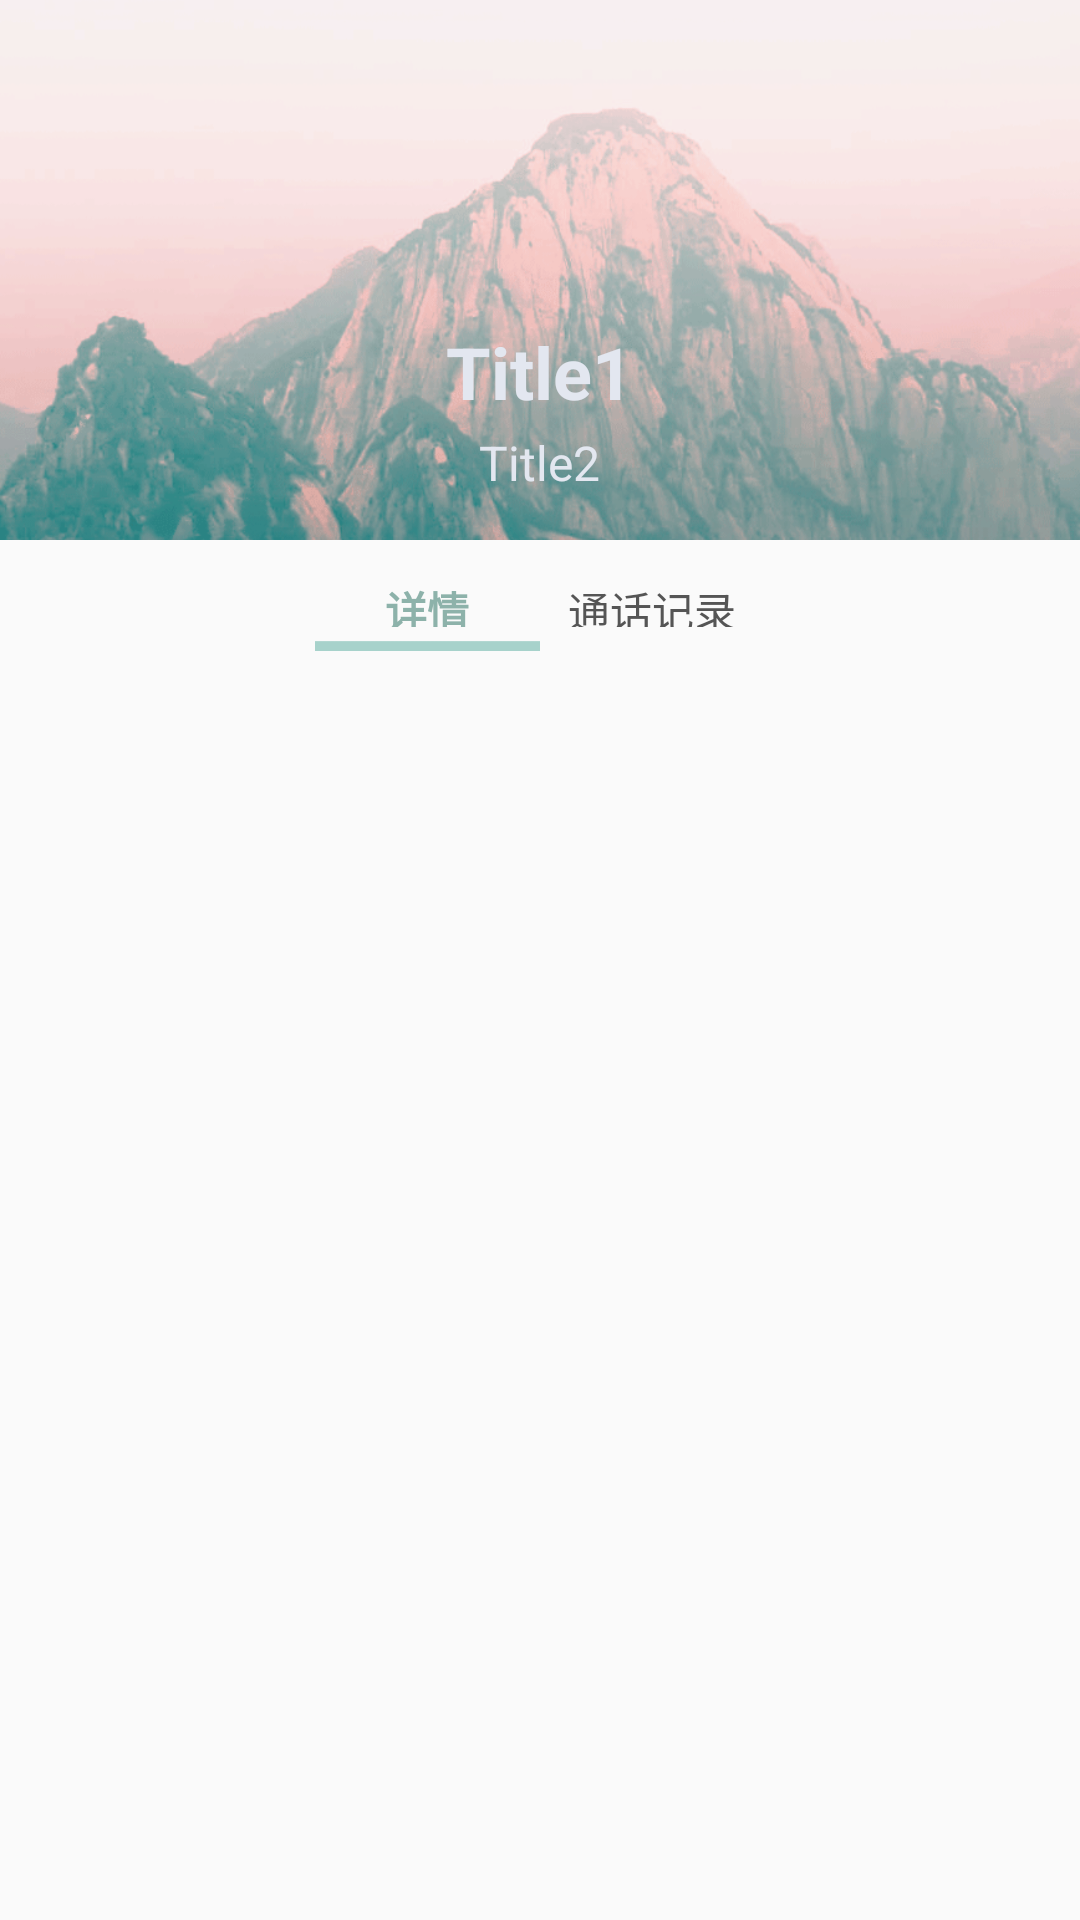

Here is an Android app screen rendered from its layout file. Give the layout XML and the strings, colors and styles it references.
<!-- AndroidManifest.xml: application theme AppToolbarTheme -->
<!-- res/layout/activity_contact_info.xml -->
<?xml version="1.0" encoding="utf-8"?>
<RelativeLayout xmlns:android="http://schemas.android.com/apk/res/android"
    xmlns:app="http://schemas.android.com/apk/res-auto"
    android:orientation="vertical" android:layout_width="match_parent"
    android:layout_height="match_parent">


    <FrameLayout
        android:layout_width="wrap_content"
        android:layout_height="wrap_content"
        android:id="@+id/frameLayout">


        <ImageView
            android:layout_width="wrap_content"
            android:layout_height="180dp"
            app:srcCompat="@drawable/bg_default"
            android:id="@+id/image_bg"
            android:scaleType="centerCrop"
            android:layout_alignParentTop="true"
            android:layout_alignParentLeft="true"
            android:layout_alignParentStart="true" />

        <TextView
            android:text="Title1"
            android:layout_width="wrap_content"
            android:layout_height="wrap_content"
            android:layout_gravity="center|bottom"
            android:textSize="24dp"
            android:paddingBottom="40dp"
            android:textColor="@color/colorPrimary"
            android:textStyle="bold"
            android:id="@+id/title1" />
        <TextView
            android:text="Title2"
            android:layout_width="wrap_content"
            android:layout_height="wrap_content"
            android:layout_gravity="center|bottom"
            android:paddingBottom="15dp"
            android:textSize="16dp"
            android:textColor="@color/colorPrimary"
            android:textStyle="normal"
            android:id="@+id/title2" />

        <android.support.v7.widget.Toolbar
            android:id="@+id/toolbar"
            android:layout_height="wrap_content"
            android:layout_width="match_parent"
            android:minHeight="?attr/actionBarSize"
            android:background="#0000"
            app:theme="@style/ToolBarTheme"
            app:popupTheme="@style/OverflowMenu"
            app:titleTextAppearance="@style/Toolbar.TitleText"
            android:weightSum="1">
        </android.support.v7.widget.Toolbar>

    </FrameLayout>

    <LinearLayout
        android:orientation="horizontal"
        android:layout_width="wrap_content"
        android:layout_height="wrap_content"
        android:layout_below="@+id/frameLayout"
        android:layout_centerHorizontal="true"
        android:padding="5dp"
        android:id="@+id/linearLayout">

        <TextView
            android:text="详情"
            android:textColor="@color/green"
            android:textStyle="bold"
            android:id="@+id/detail"
            android:padding="8dp"
            android:textAlignment="center"
            android:background="@drawable/bg_switch"
            android:layout_width="75dp"
            android:layout_height="32dp"
            android:clickable="true"/>

        <TextView
            android:text="通话记录"
            android:id="@+id/log"
            android:padding="8dp"
            android:textColor="@color/colorText"
            android:textAlignment="center"
            android:background="#0000"
            android:layout_width="75dp"
            android:layout_height="32dp"
            android:clickable="true"/>

    </LinearLayout>

    <ListView
        android:id="@+id/info_list"
        android:layout_width="match_parent"
        android:layout_height="match_parent"
        android:layout_alignParentLeft="true"
        android:layout_alignParentStart="true"
        android:divider="#0000"
        android:layout_below="@+id/linearLayout" />


</RelativeLayout>
<!-- resources referenced by this layout -->
<resources>
  <color name="colorPrimary">#E3E7F0</color>
  <color name="colorText">#555</color>
  <color name="green">#8DB2AA</color>
  <!-- drawable bg_default: png bitmap (drawable, 172186 bytes) -->
  <!-- drawable bg_switch: png bitmap (drawable, 1219 bytes) -->
  <style name="OverflowMenu" parent="Widget.AppCompat.PopupMenu.Overflow">
          <item name="overlapAnchor">false</item>  
          <item name="android:dropDownVerticalOffset">4dp</item>
          <item name="android:layout_marginRight">4dp</item>
          <item name="android:popupBackground">@color/white</item> 
      </style>
  <style name="ToolBarTheme" parent="Theme.AppCompat.Light.NoActionBar">
          <item name="colorButtonNormal">@color/black</item>
          <item name="colorControlNormal">@color/black</item>
      </style>
  <style name="Toolbar.TitleText" parent="TextAppearance.Widget.AppCompat.Toolbar.Title">
          <item name="android:textColor">@color/black</item>
      </style>
  <style name="AppToolbarTheme" parent="@style/Theme.AppCompat.Light.NoActionBar">
          
          <item name="colorPrimary">@color/colorPrimary</item>
          <item name="colorPrimaryDark">@color/colorPrimaryDark</item>
          <item name="colorAccent">@color/colorAccent</item>
          <item name="android:background">@color/transparent</item>
          <item name="android:colorButtonNormal">@color/white</item>
  
      </style>
  <color name="white">#EFFF</color>
  <color name="black">#655</color>
  <color name="colorPrimaryDark">#DFDFDF</color>
  <color name="colorAccent">#D47E5B</color>
  <color name="transparent">#0000</color>
</resources>
